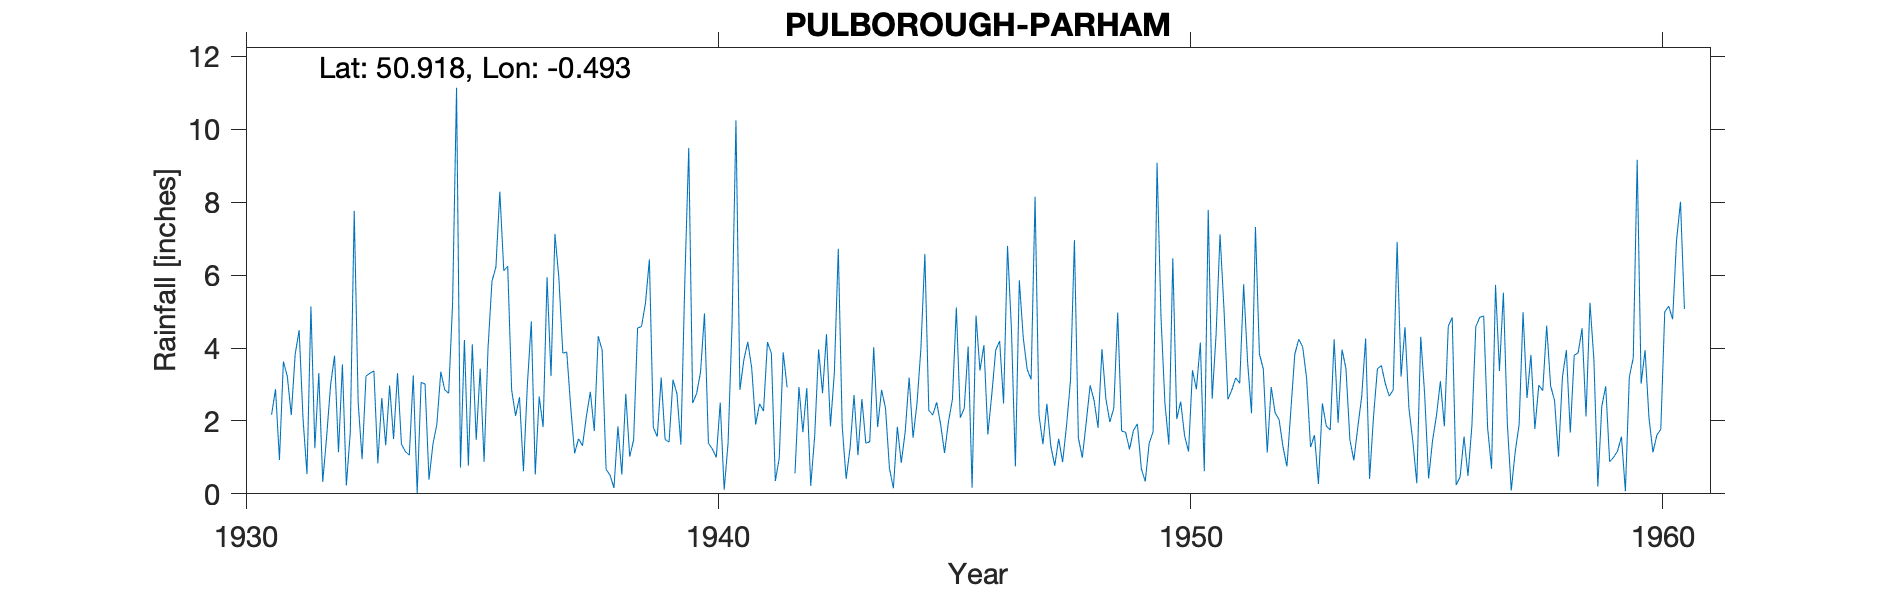

Data behind this chart, as committed beside it:
PULBOROUGH-PARHAM, , , , , , , , , , , , , , , , , , , , , , , 
Grid ref, TQ060143, Long, -0.4934, Lat, 50.92, Elevation, 98, ft, , , , , , , , , , , , , , , 
Station no, 451/5, , , , , , , , , , , , , , , , , , , , , , 
, 1931, 1932, 1933, 1934, 1935, 1936, 1937, 1938, 1939, 1940, 1941, 1942, 1943, 1944, 1945, 1946, 1947, 1948, 1949, 1950, 1951, 1952, 1953
January, 2.17, 3.31, 3.23, 3.25, 0.72, 6.24, 7.13, 3.94, 6.43, 2.75, 3.67, , 6.72, 2.35, 2.16, 3.38, 3.41, 6.96, 1.72, 1.35, 4.37, 3.42, 1.28
February, 2.87, 0.33, 3.31, 0.02, 4.22, 2.85, 5.92, 0.67, 1.82, 3.34, 4.17, 0.56, 1.84, 0.7, 2.51, 4.08, 3.14, 1.54, 1.69, 6.46, 7.12, 1.13, 1.61
March, 0.93, 1.58, 3.37, 3.06, 0.77, 2.14, 3.86, 0.51, 1.57, 4.95, 3.45, 2.93, 0.41, 0.15, 1.91, 1.63, 8.15, 0.99, 1.22, 2.05, 5.08, 2.93, 0.27
April, 3.63, 2.99, 0.84, 3.01, 4.1, 2.65, 3.89, 0.16, 3.19, 1.39, 1.9, 1.69, 1.26, 1.84, 1.12, 2.72, 2.16, 1.96, 1.74, 2.53, 2.59, 2.22, 2.48
May, 3.22, 3.79, 2.63, 0.39, 1.48, 0.62, 2.39, 1.85, 1.49, 1.23, 2.47, 2.9, 2.71, 0.85, 1.98, 3.94, 1.36, 2.98, 1.92, 1.59, 2.85, 2.04, 1.86
June, 2.16, 1.14, 1.33, 1.36, 3.43, 3, 1.11, 0.53, 1.42, 1, 2.27, 0.22, 1.06, 1.7, 2.59, 4.19, 2.47, 2.56, 0.69, 1.16, 3.18, 1.29, 1.75
July, 3.83, 3.55, 2.97, 1.91, 0.88, 4.73, 1.51, 2.74, 3.13, 2.5, 4.16, 1.58, 2.6, 3.19, 5.11, 2.48, 1.31, 1.81, 0.34, 3.39, 3.03, 0.75, 4.24
August, 4.49, 0.23, 1.5, 3.35, 4, 0.53, 1.32, 1.02, 2.75, 0.11, 3.85, 3.96, 1.39, 1.54, 2.09, 6.8, 0.77, 3.97, 1.39, 2.87, 5.75, 2.3, 1.95
September, 2.04, 1.69, 3.31, 2.85, 5.83, 2.67, 2.13, 1.48, 1.35, 1.4, 0.35, 2.76, 1.43, 2.48, 2.34, 4.51, 1.51, 2.6, 1.71, 4.15, 3.62, 3.83, 3.96
October, 0.54, 7.76, 1.36, 2.76, 6.22, 1.83, 2.8, 4.55, 5.81, 4.64, 0.98, 4.38, 4.02, 4, 4.04, 0.75, 0.87, 1.97, 9.08, 0.62, 2.21, 4.24, 3.43
November, 5.14, 2.51, 1.16, 5.24, 8.29, 5.94, 1.72, 4.59, 9.49, 10.24, 3.88, 1.85, 1.83, 6.58, 0.17, 5.86, 1.87, 2.35, 4.85, 7.79, 7.32, 4.03, 1.48
December, 1.25, 0.95, 1.06, 11.14, 6.12, 3.23, 4.32, 5.23, 2.49, 2.85, 2.92, 3.32, 2.85, 2.29, 4.89, 4.28, 3.1, 4.97, 2.48, 2.61, 3.84, 3.17, 0.92
Total, 32.27, 29.83, 26.07, 38.34, 46.06, 36.43, 38.1, 27.27, 40.94, 36.4, 34.07, , 28.12, 27.67, 30.91, 44.62, 30.12, 34.66, 28.83, 36.57, 50.96, 31.35, 25.23
1942 Jan estimated, , , , , , , , , , , , , , , , , , , , , , , 
